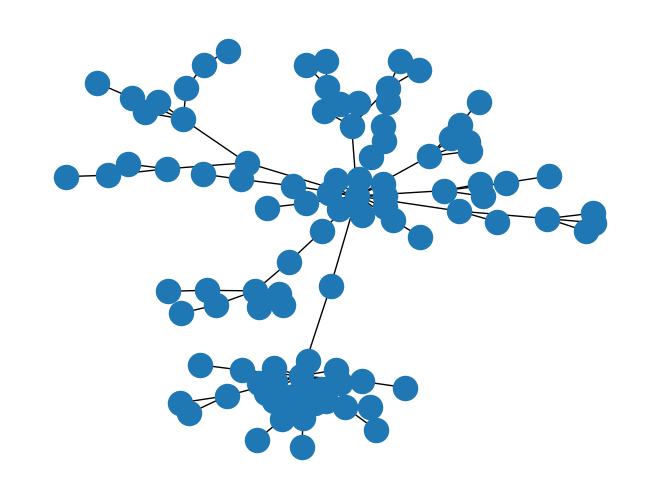

The script that saved this image: (Note: this script raises an exception after producing the figure.)
import networkx as nx                   #导入networkx包
import matplotlib.pyplot as plt     #导入绘图包matplotlib（需要安装，方法见第一篇笔记）
G =nx.random_graphs.barabasi_albert_graph(100,1)   #生成一个BA无标度网络G
nx.draw(G)                          #绘制网络G
plt.savefig("ba.png")           #输出方式1: 将图像存为一个png格式的图片文件
plt.show()                            #输出方式2: 在窗口中显示这幅图像

import networkx as nx
import matplotlib.pyplot as plt
import csv

with open('node-8.csv', 'rb') as csvfile:
    reader = csv.DictReader(csvfile)
    column = [row['b'] for row in reader]
    id_tag0 = [row['id'] for row in reader]
# print column
id_tag = []
for item in id_tag0:
    id_tag.append(int(item))

# =================Setting node parameters====================
node_0 = []
node_1 = []
node_2 = []
node_3 = []
node_color = []
node_color_y = []
node_color_r = []
node_color_g = []
node_color_b = []
node_shape = []
node_shape_0 = []
node_shape_1 = []
node_shape_2 = []
node_shape_3 = []

for i in range(len(column)):
    if int(column[i]) == 0:
        pass
    elif int(column[i]) == 1:
        color = 'r'
        shape = 'o'
        node_1.append(i)
        node_color_r.append(color)
        node_shape_1.append(shape)
    elif int(column[i]) == 2:
        color = 'g'
        shape = 'o'
        node_2.append(i)
        node_color_g.append(color)
        node_shape_2.append(shape)
    else:
        color = 'b'
        shape = '*'
        node_3.append(i)
        node_color_b.append(color)
        node_shape_3.append(shape)
    node_color.append(color)
    node_shape.append(shape)
# ==============================================================


with open('node-8.csv', 'rb') as csvfile:
    reader = csv.DictReader(csvfile)
    column1 = [row['b'] for row in reader]
    id_tag1 = [row['id'] for row in reader]
# print column
id_tag11 = []
for item in id_tag1:
    id_tag11.append(int(item))

edge = []
with open('edge-8.txt', 'r') as f:
    data = f.readlines()
    for line in data:
        # print line
        line = tuple(line.replace('\r', '').replace('\n', '').replace('\t', '').split(','))
        edge.append(line)
# print edge

# ===============Setting edge parameters=========================
edge_color = []
edge_style = []

for item in edge:
    # print item
    if int(column1[int(item[0])]) == 0 or int(column1[int(item[1])]) == 0:
        pass
    elif int(column1[int(item[0])]) == 1 or int(column1[int(item[1])]) == 1:
        color = 'r'
    # style0 = 'dashdot'
    # color_r_list.append(color)
    elif int(column1[int(item[0])]) == 2 or int(column1[int(item[1])]) == 2:
        color = 'g'
    # style0 = 'dashed'
    # color_r_list.append(color)
    else:
        color = 'b'
    # style0 = 'dotted'
    # color_b_list.append(color)
    edge_color.append(color)
# edge_style.append(style0)


G = nx.Graph()
# G.add_nodes_from(id_tag)
G.add_edges_from(edge)

# nx.draw(G,pos=nx.random_layout(G), nodelist = node_0, node_color = node_color_y, node_size=120, node_shape=node_shape_0)
# nx.draw(G,pos=nx.random_layout(G), nodelist = node_1, node_color = node_color_r, node_size=120, node_shape=node_shape_1)
# nx.draw(G,pos=nx.random_layout(G), nodelist = node_2, node_color = node_color_g, node_size=120, node_shape=node_shape_2)
# nx.draw(G,pos=nx.random_layout(G), nodelist = node_3, node_color = node_color_b, node_size=120, node_shape=node_shape_3)

nx.draw_networkx(G, pos=nx.random_layout(G), node_color=node_color, node_size=10, node_shape='o', edge_color=edge_color,
                 width=0.3, style='solid', font_size=8)
# nx.draw_networkx(G,pos=nx.random_layout(G),nodelist = node_1,node_color=node_color,node_size=100,node_shape='o',style='dashdot')
# nx.draw_networkx(G,pos=nx.random_layout(G),node_color=color_g_list,node_size=150,node_shape='^',style='dashed')
# nx.draw_networkx(G,pos=nx.random_layout(G),node_color=color_b_list,node_size=150,node_shape='*',style='dotted')

# plt.legend()
# nx.draw_networkx(G)
plt.show()
